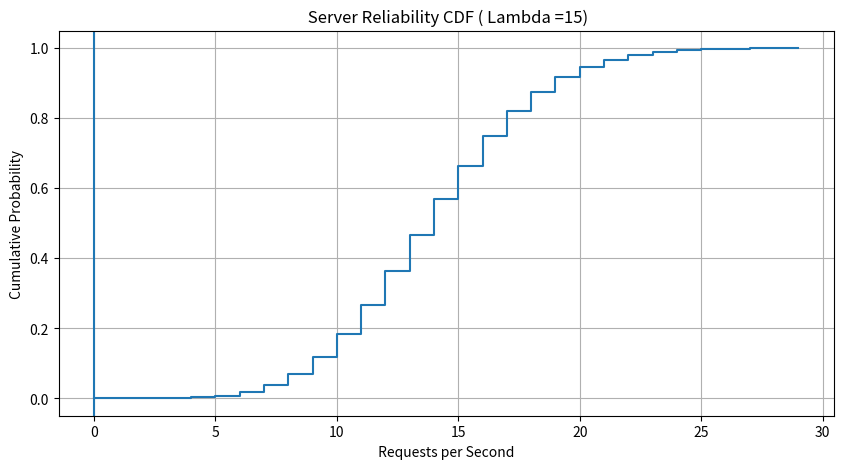

Python code for this plot:
from scipy.stats import poisson
import matplotlib.pyplot as plt
import numpy as np
def calculate_server_capacity ( lam , reliability_target ) :
    """
    Returns :
    int : The minimum capacity C required
    """
    # Use Inverse CDF ( Percent Point Function )
    required_capacity = poisson.cdf(reliability_target,lam)
    return int( required_capacity )
def plot_reliability_cdf ( lam , capacity_threshold ) :
    """
    Generates a step plot of the CDF and marks the capacity threshold .
    """
    # Generate x values (0 to 2* lambda )
    x = np.arange (0 ,int( lam * 2))
    # Calculate CDF values
    cdf_values = poisson.cdf(x,lam)
    # Plotting code
    
    plt.figure ( figsize =(10 , 5) )
    plt.step(x,cdf_values,label="cdf")
    plt.axvline(x=capacity_threshold)
    # [Add code to plot step chart ]
    # [Add code to draw vertical line at capacity_threshold ]
    plt.title ( f" Server Reliability CDF ( Lambda ={ lam })")
    plt.xlabel (" Requests per Second ")
    plt.ylabel (" Cumulative Probability ")
    plt.grid ( True )
    plt.show ()
    # Main execution block for testing
if __name__ == "__main__":
    lam , target = 15 , 0.999
    cap = calculate_server_capacity ( lam , target )
    print ( f" Required Capacity for { target *100}% reliability : {cap}")
    plot_reliability_cdf ( lam , cap )
